Image classification data set "object_crops_split_3" (n21twn/Vision_Eindopdracht on GitHub). Class labels (13): ace, eight, five, four, jack, king, nine, queen, seven, six, ten, three, two.

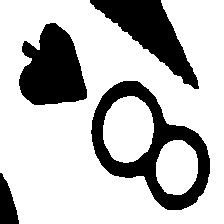
Label: eight

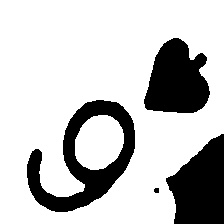
Label: six

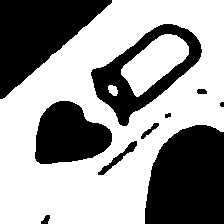
Label: queen

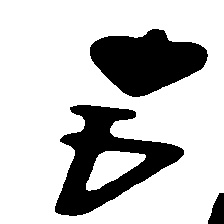
Label: four

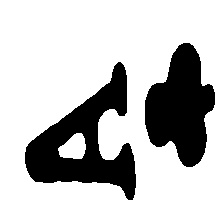
Label: ace

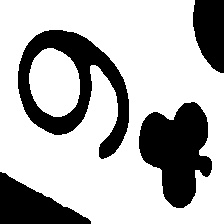
Label: nine
